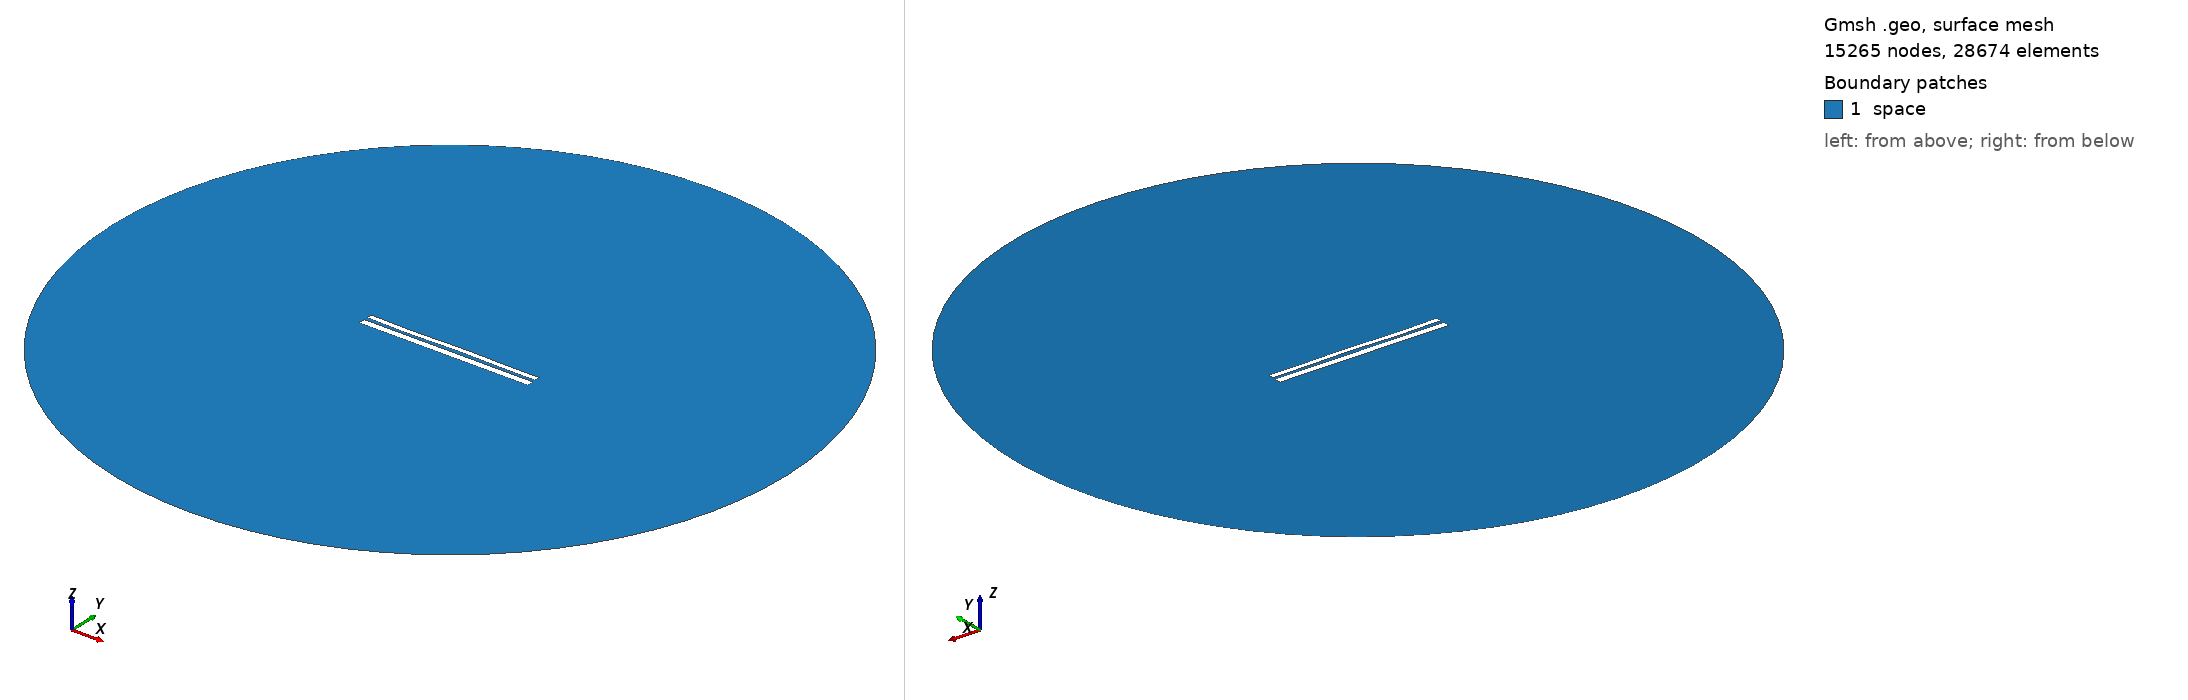

Gmsh geometry script, surface-meshed: 15265 nodes, 28674 surface elements. Boundary patches (legend numbers): 1 space. Left view from above one corner, right view from below the opposite corner. Legend entries are the model's physical surfaces. The drawing asked Gmsh for element sizes between 1% and 20% of the model's largest extent; the script's own settings can give other sizes.

=== 1306.geo (drawn) ===
//---------------------------------------
// Geometry kernel
//---------------------------------------

SetFactory("OpenCASCADE");



//---------------------------------------
// Parameters of the geometry
//---------------------------------------

// Overetch of the upper plate
overetch = 0.375;

// Distance between the plates
distance = 1.75;

// Discretization over the x axis (for the deformation)
nx = 50; 

// Length of the plate
L = 100 - overetch; 

// Number of modes
n = 4; 

// 1st mode coefficient
coeff(1) = -0.15;
beta(1) = 0.596864 * 3.1415926535 / L;

// 2nd mode coefficient
coeff(2) = 0.0;
beta(2) = 1.49418 * 3.1415926535 / L;

// 3rd mode coefficient
coeff(3) = -0.15;
beta(3) = 2.50025 * 3.1415926535 / L;

// 4th mode coefficient
coeff(4) = -0.15;
beta(4) = 3.49999 * 3.1415926535 / L;



//---------------------------------------
// Upper plate (deformed rectangle)
//---------------------------------------

// Coordiantes of the upper plate
xmin = -50;
xmax = 50 - overetch;

// Height of the upper plate
yheight = 4 - 2 * overetch;

// Indexes of the points
UpperID[] = {};
LowerID[] = {};
LeftID[] = {};
RightID[] = {};

// Point index
p = 1;

// Horizontal edges
For i In {1:nx}
    x = xmin + (i-1)*(xmax - xmin)/(nx-1);

    y_bottom = distance / 2 + overetch;
    For j In {1:n}
        C = (Cosh(beta(j)*L) + Cos(beta(j)*L)) / (Sinh(beta(j)*L) + Sin(beta(j)*L));
        y_bottom  = y_bottom + coeff(j) * (Cosh(beta(j)*(x+50)) - Cos(beta(j)*(x+50)) - C * (Sinh(beta(j)*(x+50)) - Sin(beta(j)*(x+50))));
    EndFor

    y_top = y_bottom + yheight;

    Point(p) = {x, y_top, 0, 1.0};
    UpperID[i] = p;
    p = p + 1;

    Point(p) = {x, y_bottom, 0, 1.0};
    LowerID[i] = p;
    p = p + 1;
EndFor

// Create point lists
UpperPts[] = {}; LowerPts[] = {};
For i In {1:nx}
  UpperPts[] += {UpperID[i]};
  LowerPts[] += {LowerID[i]};
EndFor

// Build splines
Spline(1) = {UpperPts[]};
Spline(2) = {LowerPts[]};
Line(3) = {LowerPts[nx-1], UpperPts[nx-1]};
Line(4) = {LowerPts[0], UpperPts[0]};

// Build the plane surface
Curve Loop(1) = {2, 3, -1, -4};
Plane Surface(1) = {1};



//---------------------------------------
// Lower plate (rectangle)
//---------------------------------------

// Vertices
Point(1001) = {-50, -1, 0, 1.0};
Point(1002) = { 50, -1, 0, 1.0};
Point(1003) = { 50,  -5, 0, 1.0};
Point(1004) = {-50,  -5, 0, 1.0};

// Edges
Line(5) = {1001, 1002};
Line(6) = {1002, 1003};
Line(7) = {1003, 1004};
Line(8) = {1004, 1001};

// Plane surface
Line Loop(2) = {5, 6, 7, 8};
Plane Surface(2) = {2}; 



//---------------------------------------
// Outer (fictious) boundary
//---------------------------------------

// Points
Point(1005) = {0, 0, 0};       // Center
Point(1006) = {200, 0, 0};     // Start point
Point(1007) = {0, 200, 0};     // 90 degrees
Point(1008) = {-200, 0, 0};    // 180 degrees
Point(1009) = {0, -200, 0};    // 270 degrees

// Circle arcs (each needs start, center, end)
Circle(9) = {1006, 1005, 1007};
Circle(10) = {1007, 1005, 1008};
Circle(11) = {1008, 1005, 1009};
Circle(12) = {1009, 1005, 1006};

// Plane surface for the entire domain
Curve Loop(3) = {9, 10, 11, 12};
Surface(3) = {3};

// Subtract the plates from the whole domain to obtain the actual domain where we want to solve the equations
BooleanDifference{ Surface{3}; Delete; }{ Surface{1}; Surface{2}; Delete; }




//---------------------------------------
// Transfinite Lines/Curves
//---------------------------------------

// Set the number of points on the boundaries
r = 12;
d = 0.15;

// Plates
Transfinite Curve {1} = 50*r/4 Using Progression 1;
Transfinite Line {2} = 50*r Using Progression 1;
Transfinite Curve {3, 4} = 2*r Using Progression 1+d;
Transfinite Line {5} = 50*r Using Progression 1;
Transfinite Line {7} = 50*r/4 Using Progression 1;
Transfinite Line {6} = 2*r Using Progression 1+d;
Transfinite Line {8} = 2*r Using Progression 1-d;

// Outer boundary
Transfinite Line {9, 10, 11, 12} = 20 Using Progression 1;



//---------------------------------------
// Physical groups
//---------------------------------------                

// Physical curves (boundaries)
Physical Line("force_segment", 10) = {2};
Physical Line("upper_plate", 11) = {1, 3, 4};
Physical Line("lower_plate", 12) = {5, 6, 7, 8};
Physical Line("boundary", 20) = {9, 10, 11, 12};

// Physical Surfaces
Physical Surface("space", 30) = {3};



//---------------------------------------
// 6. Generate the Mesh
//---------------------------------------

// 2D mesh generation
Mesh 2;
